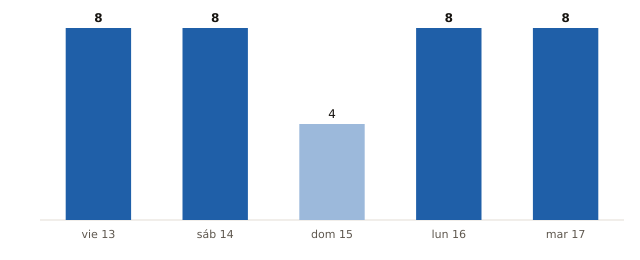

The data file committed next to this chart (first rows):
fecha, municipios_prob_90_o_mas
2026-11-13, 8
2026-11-14, 8
2026-11-15, 4
2026-11-16, 8
2026-11-17, 8
